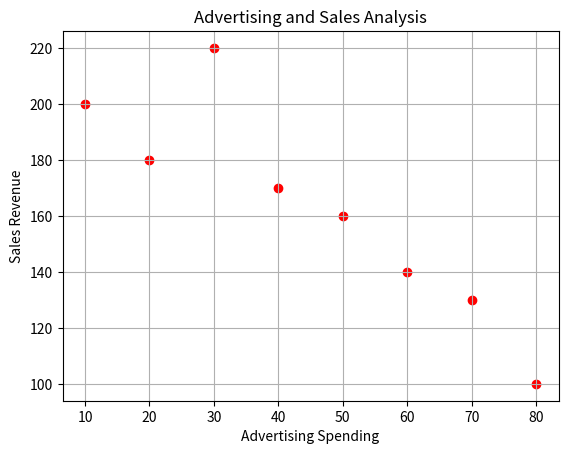

Here is the Python script that generated this plot:
import matplotlib.pyplot as plt

advertising = [10, 20, 30, 40, 50, 60, 70, 80]

sales = [200, 180, 220, 170, 160, 140, 130, 100]

plt.scatter(advertising,sales,color='red')
plt.title("Advertising and Sales Analysis")

plt.xlabel("Advertising Spending")
plt.ylabel("Sales Revenue")
plt.grid(True)

plt.show()
